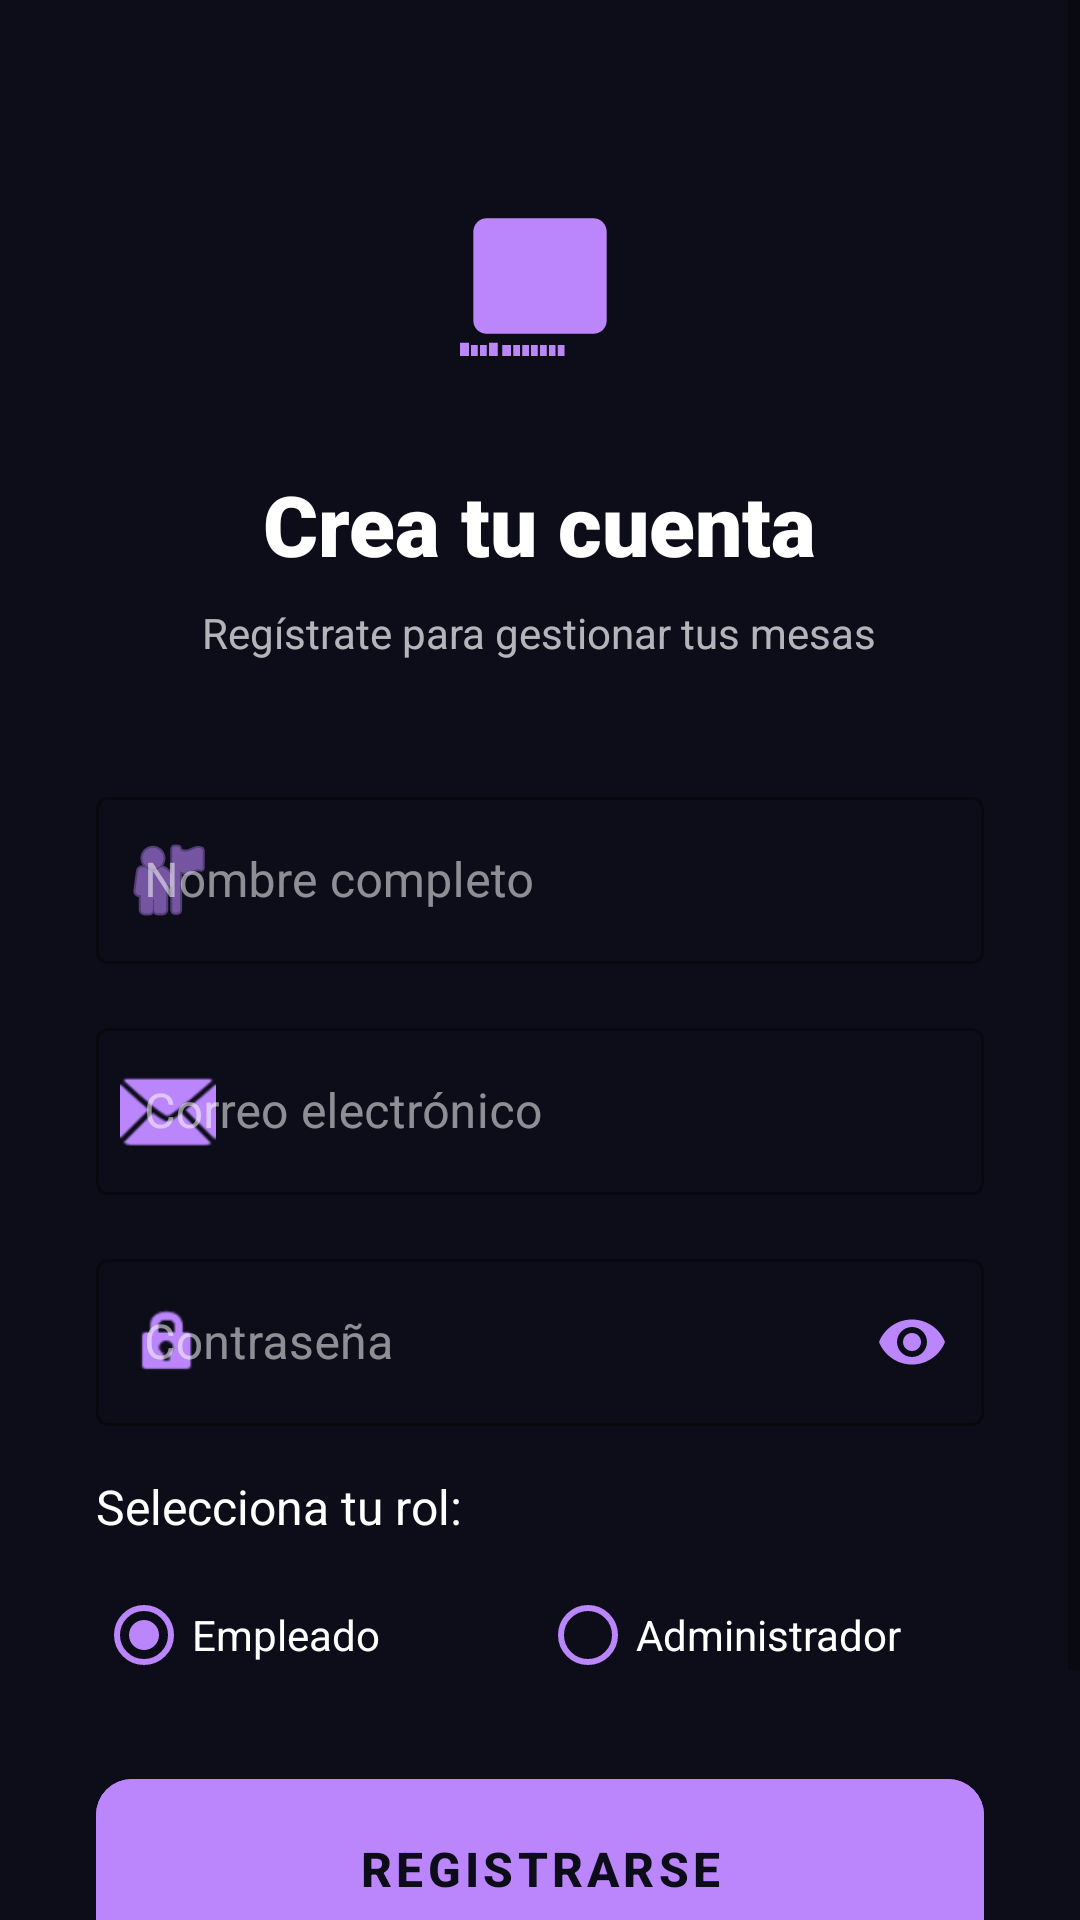

Android layout source for this screen:
<!-- AndroidManifest.xml: application theme Theme.Poolmanager -->
<!-- res/layout/activity_register.xml -->
<?xml version="1.0" encoding="utf-8"?>
<ScrollView xmlns:android="http://schemas.android.com/apk/res/android"
    xmlns:app="http://schemas.android.com/apk/res-auto"
    android:layout_width="match_parent"
    android:layout_height="match_parent"
    android:background="#0D0D1A"
    android:fillViewport="true">

    <LinearLayout
        android:layout_width="match_parent"
        android:layout_height="wrap_content"
        android:gravity="center_horizontal"
        android:orientation="vertical"
        android:padding="32dp">

        
        <View
            android:layout_width="80dp"
            android:layout_height="80dp"
            android:layout_marginTop="20dp"
            android:background="@drawable/ic_launcher_foreground"
            android:backgroundTint="#BB86FC" />

        <TextView
            android:layout_width="wrap_content"
            android:layout_height="wrap_content"
            android:layout_marginTop="24dp"
            android:fontFamily="sans-serif-black"
            android:text="Crea tu cuenta"
            android:textColor="#FFFFFF"
            android:textSize="28sp" />

        <TextView
            android:layout_width="wrap_content"
            android:layout_height="wrap_content"
            android:layout_marginTop="8dp"
            android:alpha="0.7"
            android:text="Regístrate para gestionar tus mesas"
            android:textColor="#FFFFFF"
            android:textSize="14sp" />

        <Space
            android:layout_width="match_parent"
            android:layout_height="40dp" />

        
        
        <com.google.android.material.textfield.TextInputLayout
            style="@style/Widget.MaterialComponents.TextInputLayout.OutlinedBox"
            android:layout_width="match_parent"
            android:layout_height="wrap_content"
            android:layout_marginBottom="16dp"
            android:hint="Nombre completo"
            android:textColorHint="#88FFFFFF"
            app:boxStrokeColor="#BB86FC"
            app:hintTextColor="#BB86FC"
            app:startIconDrawable="@android:drawable/ic_menu_myplaces"
            app:startIconTint="#BB86FC">

            <com.google.android.material.textfield.TextInputEditText
                android:id="@+id/et_nombre"
                android:layout_width="match_parent"
                android:layout_height="wrap_content"
                android:inputType="textPersonName"
                android:textColor="#FFFFFF" />
        </com.google.android.material.textfield.TextInputLayout>

        
        <com.google.android.material.textfield.TextInputLayout
            style="@style/Widget.MaterialComponents.TextInputLayout.OutlinedBox"
            android:layout_width="match_parent"
            android:layout_height="wrap_content"
            android:layout_marginBottom="16dp"
            android:hint="Correo electrónico"
            android:textColorHint="#88FFFFFF"
            app:boxStrokeColor="#BB86FC"
            app:hintTextColor="#BB86FC"
            app:startIconDrawable="@android:drawable/ic_dialog_email"
            app:startIconTint="#BB86FC">

            <com.google.android.material.textfield.TextInputEditText
                android:id="@+id/et_email"
                android:layout_width="match_parent"
                android:layout_height="wrap_content"
                android:inputType="textEmailAddress"
                android:textColor="#FFFFFF" />
        </com.google.android.material.textfield.TextInputLayout>

        
        <com.google.android.material.textfield.TextInputLayout
            style="@style/Widget.MaterialComponents.TextInputLayout.OutlinedBox"
            android:layout_width="match_parent"
            android:layout_height="wrap_content"
            android:layout_marginBottom="16dp"
            android:hint="Contraseña"
            android:textColorHint="#88FFFFFF"
            app:boxStrokeColor="#BB86FC"
            app:hintTextColor="#BB86FC"
            app:passwordToggleEnabled="true"
            app:passwordToggleTint="#BB86FC"
            app:startIconDrawable="@android:drawable/ic_lock_idle_lock"
            app:startIconTint="#BB86FC">

            <com.google.android.material.textfield.TextInputEditText
                android:id="@+id/et_password"
                android:layout_width="match_parent"
                android:layout_height="wrap_content"
                android:inputType="textPassword"
                android:textColor="#FFFFFF" />
        </com.google.android.material.textfield.TextInputLayout>

        
        <TextView
            android:layout_width="wrap_content"
            android:layout_height="wrap_content"
            android:layout_gravity="start"
            android:layout_marginBottom="8dp"
            android:text="Selecciona tu rol:"
            android:textColor="#FFFFFF"
            android:textSize="16sp" />

        <RadioGroup
            android:id="@+id/rg_role"
            android:layout_width="match_parent"
            android:layout_height="wrap_content"
            android:layout_marginBottom="24dp"
            android:orientation="horizontal">

            <RadioButton
                android:id="@+id/rb_empleado"
                android:layout_width="0dp"
                android:layout_height="wrap_content"
                android:layout_weight="1"
                android:checked="true"
                android:text="Empleado"
                android:textColor="#FFFFFF"
                android:buttonTint="#BB86FC"/>

            <RadioButton
                android:id="@+id/rb_admin"
                android:layout_width="0dp"
                android:layout_height="wrap_content"
                android:layout_weight="1"
                android:text="Administrador"
                android:textColor="#FFFFFF"
                android:buttonTint="#BB86FC"/>
        </RadioGroup>

        
        <com.google.android.material.button.MaterialButton
            android:id="@+id/btn_register"
            android:layout_width="match_parent"
            android:layout_height="60dp"
            android:backgroundTint="#BB86FC"
            android:insetTop="0dp"
            android:insetBottom="0dp"
            android:text="REGISTRARSE"
            android:textColor="#0D0D1A"
            android:textSize="16sp"
            android:textStyle="bold"
            app:cornerRadius="12dp" />

        <Space
            android:layout_width="match_parent"
            android:layout_height="32dp" />

        
        <LinearLayout
            android:layout_width="wrap_content"
            android:layout_height="wrap_content"
            android:orientation="horizontal">

            <TextView
                android:layout_width="wrap_content"
                android:layout_height="wrap_content"
                android:alpha="0.7"
                android:text="¿Ya tienes cuenta? "
                android:textColor="#FFFFFF" />

            <TextView
                android:id="@+id/tv_login_link"
                android:layout_width="wrap_content"
                android:layout_height="wrap_content"
                android:fontFamily="sans-serif-medium"
                android:text="Inicia sesión"
                android:textColor="#BB86FC" />
        </LinearLayout>

    </LinearLayout>
</ScrollView>
<!-- resources referenced by this layout -->
<resources>
  <!-- drawable ic_launcher_foreground: vector/xml drawable (drawable, 2173 chars, omitted) -->
  <style name="Theme.Poolmanager" parent="Theme.MaterialComponents.DayNight.NoActionBar">
          
          <item name="colorPrimary">@color/primary_purple</item>
          <item name="colorPrimaryVariant">@color/primary_purple</item>
          <item name="colorOnPrimary">@color/white</item>
          
          <item name="colorSecondary">@color/accent_green</item>
          <item name="colorSecondaryVariant">@color/accent_green</item>
          <item name="colorOnSecondary">@color/black</item>
          
          <item name="android:statusBarColor">@color/background_dark</item>
          <item name="android:windowBackground">@color/background_dark</item>
          
      </style>
  <color name="primary_purple">#7C4DFF</color>
  <color name="white">#FFFFFFFF</color>
  <color name="accent_green">#00C853</color>
  <color name="black">#FF000000</color>
  <color name="background_dark">#0A0A0A</color>
</resources>
